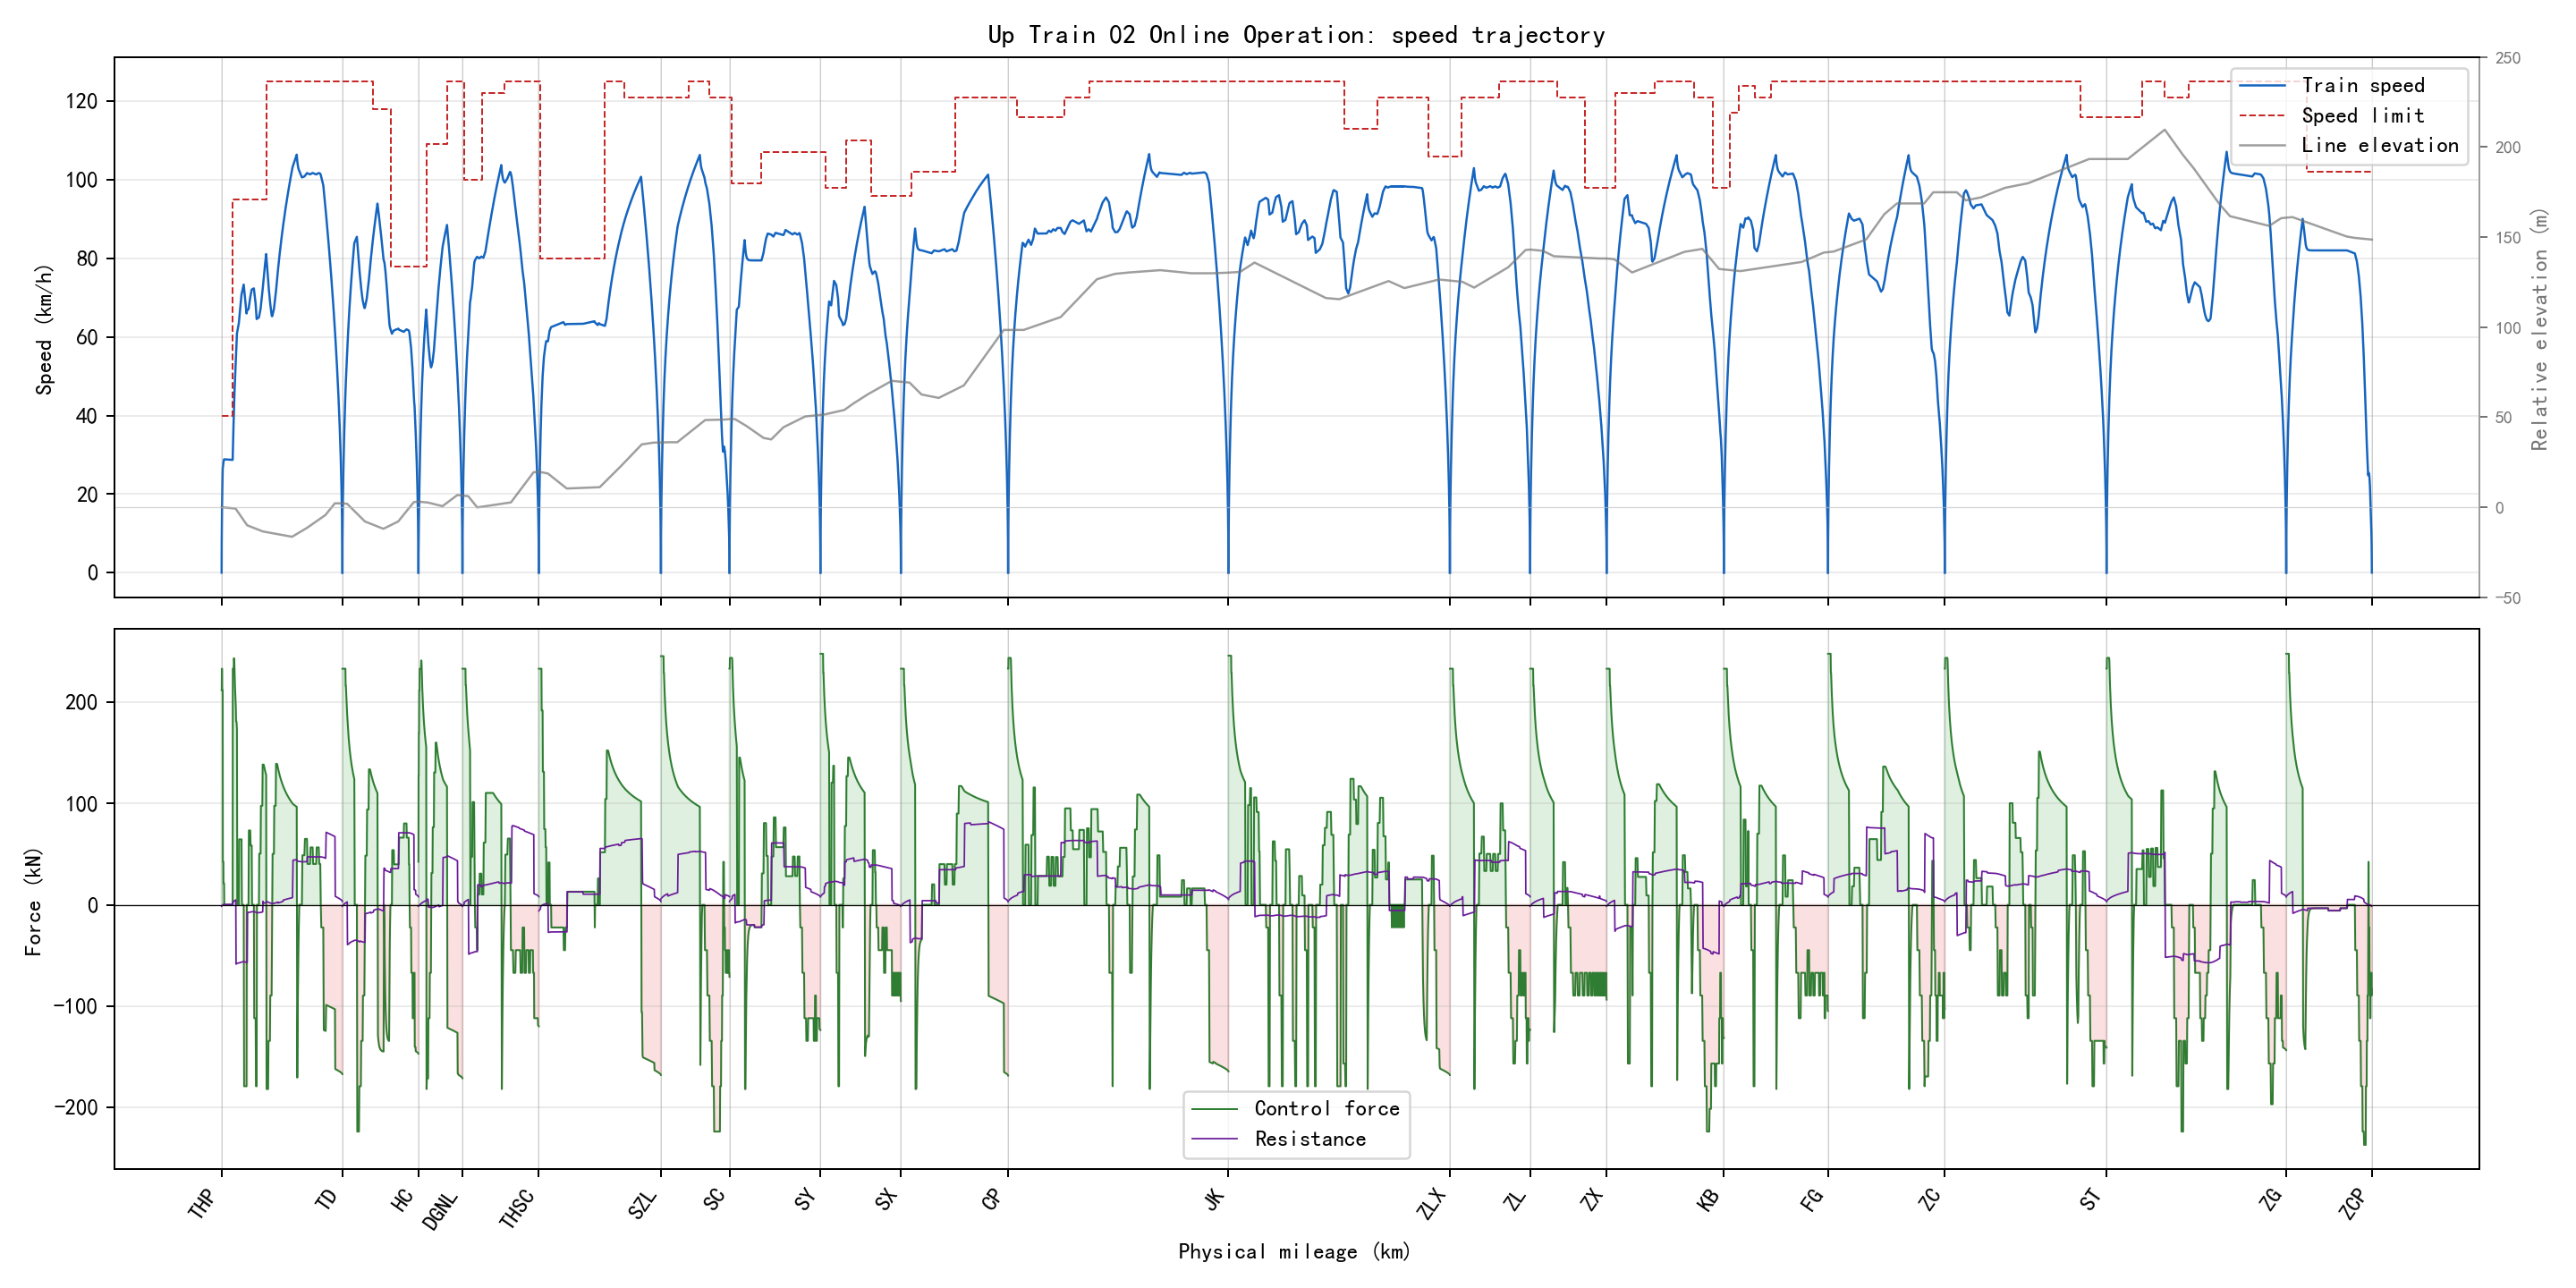

Values plotted in this chart, from the file beside it:
section_name, global_time_s, section_time_s, position_m, physical_position_m, speed_kmh, speed_limit_kmh, force_kn, resistance_kn, gradient_per_mille, radius_m, requested_action, applied_action, regime, traction_kwh, regenerative_kwh
THP-TD, 0.0, 0.0, 346.0, 346.0, 0.0, 40.0, 0.0, 0.0, -2.0, , 1, 1, coast, 0.0, 0.0
THP-TD, 0.5, 0.5, 346.1, 346.1, 1.601, 40.0, 212.0, -1.442, -2.0, , 3, 3, traction, 0.007274, 0.0
THP-TD, 1.0, 1.0, 346.4, 346.4, 3.201, 40.0, 212.0, -1.372, -2.0, , 3, 3, traction, 0.02909, 0.0
THP-TD, 1.5, 1.5, 347, 347, 4.801, 40.0, 212.0, -1.299, -2.0, , 3, 3, traction, 0.06545, 0.0
THP-TD, 2.0, 2.0, 347.8, 347.8, 6.4, 40.0, 212.0, -1.222, -2.0, , 3, 3, traction, 0.1163, 0.0
THP-TD, 2.5, 2.5, 348.8, 348.8, 7.999, 40.0, 212.0, -1.142, -2.0, , 3, 3, traction, 0.1818, 0.0
THP-TD, 3.0, 3.0, 350, 350, 9.756, 40.0, 233.2, -1.059, -2.0, , 3, 3, traction, 0.2705, 0.0
THP-TD, 3.5, 3.5, 351.5, 351.5, 11.51, 40.0, 233.2, -0.9634, -2.0, , 3, 3, traction, 0.3768, 0.0
THP-TD, 4.0, 4.0, 353.2, 353.2, 13.27, 40.0, 233.2, -0.864, -2.0, , 3, 3, traction, 0.5007, 0.0
THP-TD, 4.5, 4.5, 355.2, 355.2, 15.02, 40.0, 233.2, -0.7606, -2.0, , 3, 3, traction, 0.6421, 0.0
THP-TD, 5.0, 5.0, 357.4, 357.4, 16.78, 40.0, 233.2, -0.6531, -2.0, , 3, 3, traction, 0.801, 0.0
THP-TD, 5.5, 5.5, 359.8, 359.8, 18.53, 40.0, 233.2, -0.5417, -2.0, , 3, 3, traction, 0.9775, 0.0
THP-TD, 6.0, 6.0, 362.5, 362.5, 20.12, 40.0, 212.0, -0.4263, -2.0, , 3, 3, traction, 1.153, 0.0
THP-TD, 6.5, 6.5, 365.4, 365.4, 21.71, 40.0, 212.0, -0.318, -2.0, , 3, 3, traction, 1.343, 0.0
THP-TD, 7.0, 7.0, 368.5, 368.5, 23.31, 40.0, 212.0, -0.2063, -2.0, , 3, 3, traction, 1.548, 0.0
THP-TD, 7.5, 7.5, 371.9, 371.9, 24.9, 40.0, 212.0, -0.09142, -2.0, , 3, 3, traction, 1.767, 0.0
THP-TD, 8.0, 8.0, 375.5, 375.5, 26.49, 40.0, 212.0, 0.02676, -2.0, , 2, 3, traction, 2, 0.0
THP-TD, 8.5, 8.5, 379.2, 379.2, 26.8, 40.0, 42.4, 0.1482, -2.0, , 2, 2, traction, 2.049, 0.0
THP-TD, 9.0, 9.0, 382.9, 382.9, 27.12, 40.0, 42.4, 0.1728, -2.0, , 0, 2, speed_hold, 2.098, 0.0
THP-TD, 9.5, 9.5, 386.7, 386.7, 27.44, 40.0, 42.4, 0.1975, -2.0, , 0, 2, speed_hold, 2.147, 0.0
THP-TD, 10.0, 10.0, 390.5, 390.5, 27.75, 40.0, 42.4, 0.2223, -2.0, , 0, 2, speed_hold, 2.197, 0.0
THP-TD, 10.5, 10.5, 394.4, 394.4, 28.07, 40.0, 42.4, 0.2473, -2.0, , 0, 2, speed_hold, 2.248, 0.0
THP-TD, 11.0, 11.0, 398.3, 398.3, 28.23, 40.0, 21.2, 0.2724, -2.0, , 0, 2, speed_hold, 2.274, 0.0
THP-TD, 11.5, 11.5, 402.2, 402.2, 28.38, 40.0, 21.2, 0.2849, -2.0, , 0, 2, speed_hold, 2.299, 0.0
THP-TD, 12.0, 12.0, 406.2, 406.2, 28.54, 40.0, 21.2, 0.2974, -2.0, , 0, 2, speed_hold, 2.325, 0.0
THP-TD, 12.5, 12.5, 410.2, 410.2, 28.7, 40.0, 21.2, 0.3099, -2.0, , 0, 2, speed_hold, 2.351, 0.0
THP-TD, 13.0, 13.0, 414.2, 414.2, 28.85, 40.0, 21.2, 0.3225, -2.0, , 0, 2, speed_hold, 2.377, 0.0
THP-TD, 13.5, 13.5, 418.2, 418.2, 28.85, 40.0, 0.0, 0.3351, -2.0, , 0, 1, speed_hold, 2.377, 0.0
THP-TD, 14.0, 14.0, 422.2, 422.2, 28.85, 40.0, 0.0, 0.3349, -2.0, , 0, 1, speed_hold, 2.377, 0.0
THP-TD, 14.5, 14.5, 426.2, 426.2, 28.85, 40.0, 0.0, 0.3347, -2.0, , 0, 1, speed_hold, 2.377, 0.0
THP-TD, 15.0, 15.0, 430.2, 430.2, 28.84, 40.0, 0.0, 0.3345, -2.0, , 0, 1, speed_hold, 2.377, 0.0
THP-TD, 15.5, 15.5, 434.2, 434.2, 28.84, 40.0, 0.0, 0.3343, -2.0, , 0, 1, speed_hold, 2.377, 0.0
THP-TD, 16.0, 16.0, 438.2, 438.2, 28.84, 40.0, 0.0, 0.3341, -2.0, , 0, 1, speed_hold, 2.377, 0.0
THP-TD, 16.5, 16.5, 442.2, 442.2, 28.84, 40.0, 0.0, 0.3339, -2.0, , 0, 1, speed_hold, 2.377, 0.0
THP-TD, 17.0, 17.0, 446.2, 446.2, 28.83, 40.0, 0.0, 0.3337, -2.0, , 0, 1, speed_hold, 2.377, 0.0
THP-TD, 17.5, 17.5, 450.2, 450.2, 28.83, 40.0, 0.0, 0.3335, -2.0, , 0, 1, speed_hold, 2.377, 0.0
THP-TD, 18.0, 18.0, 454.2, 454.2, 28.83, 40.0, 0.0, 0.3333, -2.0, , 0, 1, speed_hold, 2.377, 0.0
THP-TD, 18.5, 18.5, 458.2, 458.2, 28.83, 40.0, 0.0, 0.3331, -2.0, , 0, 1, speed_hold, 2.377, 0.0
THP-TD, 19.0, 19.0, 462.2, 462.2, 28.82, 40.0, 0.0, 0.3329, -2.0, , 0, 1, speed_hold, 2.377, 0.0
THP-TD, 19.5, 19.5, 466.2, 466.2, 28.82, 40.0, 0.0, 0.3327, -2.0, , 0, 1, speed_hold, 2.377, 0.0
THP-TD, 20.0, 20.0, 470.2, 470.2, 28.82, 40.0, 0.0, 0.3325, -2.0, , 0, 1, speed_hold, 2.377, 0.0
THP-TD, 20.5, 20.5, 474.2, 474.2, 28.82, 40.0, 0.0, 0.3323, -2.0, , 0, 1, speed_hold, 2.377, 0.0
THP-TD, 21.0, 21.0, 478.2, 478.2, 28.81, 40.0, 0.0, 0.3321, -2.0, , 0, 1, speed_hold, 2.377, 0.0
THP-TD, 21.5, 21.5, 482.2, 482.2, 28.81, 40.0, 0.0, 0.3319, -2.0, , 0, 1, speed_hold, 2.377, 0.0
THP-TD, 22.0, 22.0, 486.2, 486.2, 28.81, 40.0, 0.0, 0.3317, -2.0, , 0, 1, speed_hold, 2.377, 0.0
THP-TD, 22.5, 22.5, 490.2, 490.2, 28.81, 40.0, 0.0, 0.3315, -2.0, , 0, 1, speed_hold, 2.377, 0.0
THP-TD, 23.0, 23.0, 494.2, 494.2, 28.8, 40.0, 0.0, 0.3313, -2.0, , 0, 1, speed_hold, 2.377, 0.0
THP-TD, 23.5, 23.5, 498.3, 498.3, 28.8, 40.0, 0.0, 0.3311, -2.0, , 0, 1, speed_hold, 2.377, 0.0
THP-TD, 24.0, 24.0, 502.3, 502.3, 28.8, 40.0, 0.0, 0.3309, -2.0, , 0, 1, speed_hold, 2.377, 0.0
THP-TD, 24.5, 24.5, 506.2, 506.2, 28.8, 40.0, 0.0, 0.3307, -2.0, , 0, 1, speed_hold, 2.377, 0.0
THP-TD, 25.0, 25.0, 510.2, 510.2, 28.79, 40.0, 0.0, 0.3305, -2.0, , 0, 1, speed_hold, 2.377, 0.0
THP-TD, 25.5, 25.5, 514.2, 514.2, 28.79, 40.0, 0.0, 0.3303, -2.0, , 0, 1, speed_hold, 2.377, 0.0
THP-TD, 26.0, 26.0, 518.2, 518.2, 28.79, 40.0, 0.0, 0.3301, -2.0, , 0, 1, speed_hold, 2.377, 0.0
THP-TD, 26.5, 26.5, 522.2, 522.2, 28.79, 40.0, 0.0, 0.3299, -2.0, , 0, 1, speed_hold, 2.377, 0.0
THP-TD, 27.0, 27.0, 526.2, 526.2, 28.78, 40.0, 0.0, 0.3297, -2.0, , 0, 1, speed_hold, 2.377, 0.0
THP-TD, 27.5, 27.5, 530.2, 530.2, 28.78, 40.0, 0.0, 0.3295, -2.0, , 0, 1, speed_hold, 2.377, 0.0
THP-TD, 28.0, 28.0, 534.2, 534.2, 28.78, 40.0, 0.0, 0.3293, -2.0, , 0, 1, speed_hold, 2.377, 0.0
THP-TD, 28.5, 28.5, 538.2, 538.2, 28.78, 40.0, 0.0, 0.3291, -2.0, , 0, 1, speed_hold, 2.377, 0.0
THP-TD, 29.0, 29.0, 542.2, 542.2, 28.77, 40.0, 0.0, 0.3289, -2.0, , 0, 1, speed_hold, 2.377, 0.0
THP-TD, 29.5, 29.5, 546.2, 546.2, 28.77, 40.0, 0.0, 0.3287, -2.0, , 0, 1, speed_hold, 2.377, 0.0
... 6,355 more rows
